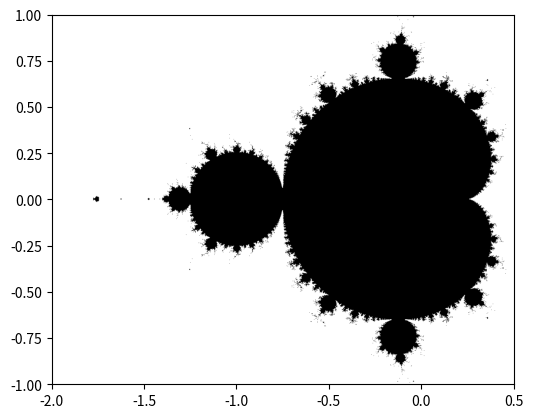

Reproduce this figure in Python.

import matplotlib.pyplot as plt
import numpy as np

#parameters are line resoultion, number of iterations, left boundary, right boundary, upper boundary, lower boundary
def showMandelbrot_set(line_res, iter_num, left_bound,right_bound,upper_bound,lower_bound):
    x_val = np.linspace(left_bound, right_bound, line_res)  # this defines the left and right boundaries to the function
    y_val = np.linspace(lower_bound, upper_bound, line_res)  # defines the upper and lower boundaries to the function
    M = np.zeros([line_res, line_res], int)

    for u, x in enumerate(x_val):
        for v, y in enumerate(y_val):
            z = 0 + 0j;  # intialization is set to 0
            # transforms the range to a complex number
            # coordinates of (-1,0.5) becomes -1 + 05j
            c = complex(x, y);#this value will be used as input for the recurrent function

            #The recurrence occurs for the number of iterations fixed in the functions parameters
            for i in range(iter_num):
                z = z * z + c # quadratic recurrence equation that produces the set
                # For example, a value of -1 + 0j, yields the following output -> -1, 0, -1, 0, ...
                # the does not approach infinity and is stable, thus, it is included in the set
                # On the other hand, if we plugged 1 + 0j into the function, it yields -> 1, 2, 5, 26, ...
                # the z value approaches infinity and is not stable, thus, it is not included in the set

                # this checks to see if the z value eventually blows up into infinity or not
                # if the cummulative absolute value of the z goes into infinity, it is not included in the set
                # z it is included in the set, if the final accumulative value becomes less then 2.0
                if abs(z) > 2.0:
                    M[v, u] = 1 #the value of 1 is displayed as white in the plot
                    break

    plt.imshow(M, origin="lower",
               extent=(left_bound, right_bound, lower_bound, upper_bound))  # creating the image with axes label
    plt.gray()  # grayscale image
    plt.show()  # image output


showMandelbrot_set(1000, 50, -2, 0.5, 1, -1)







